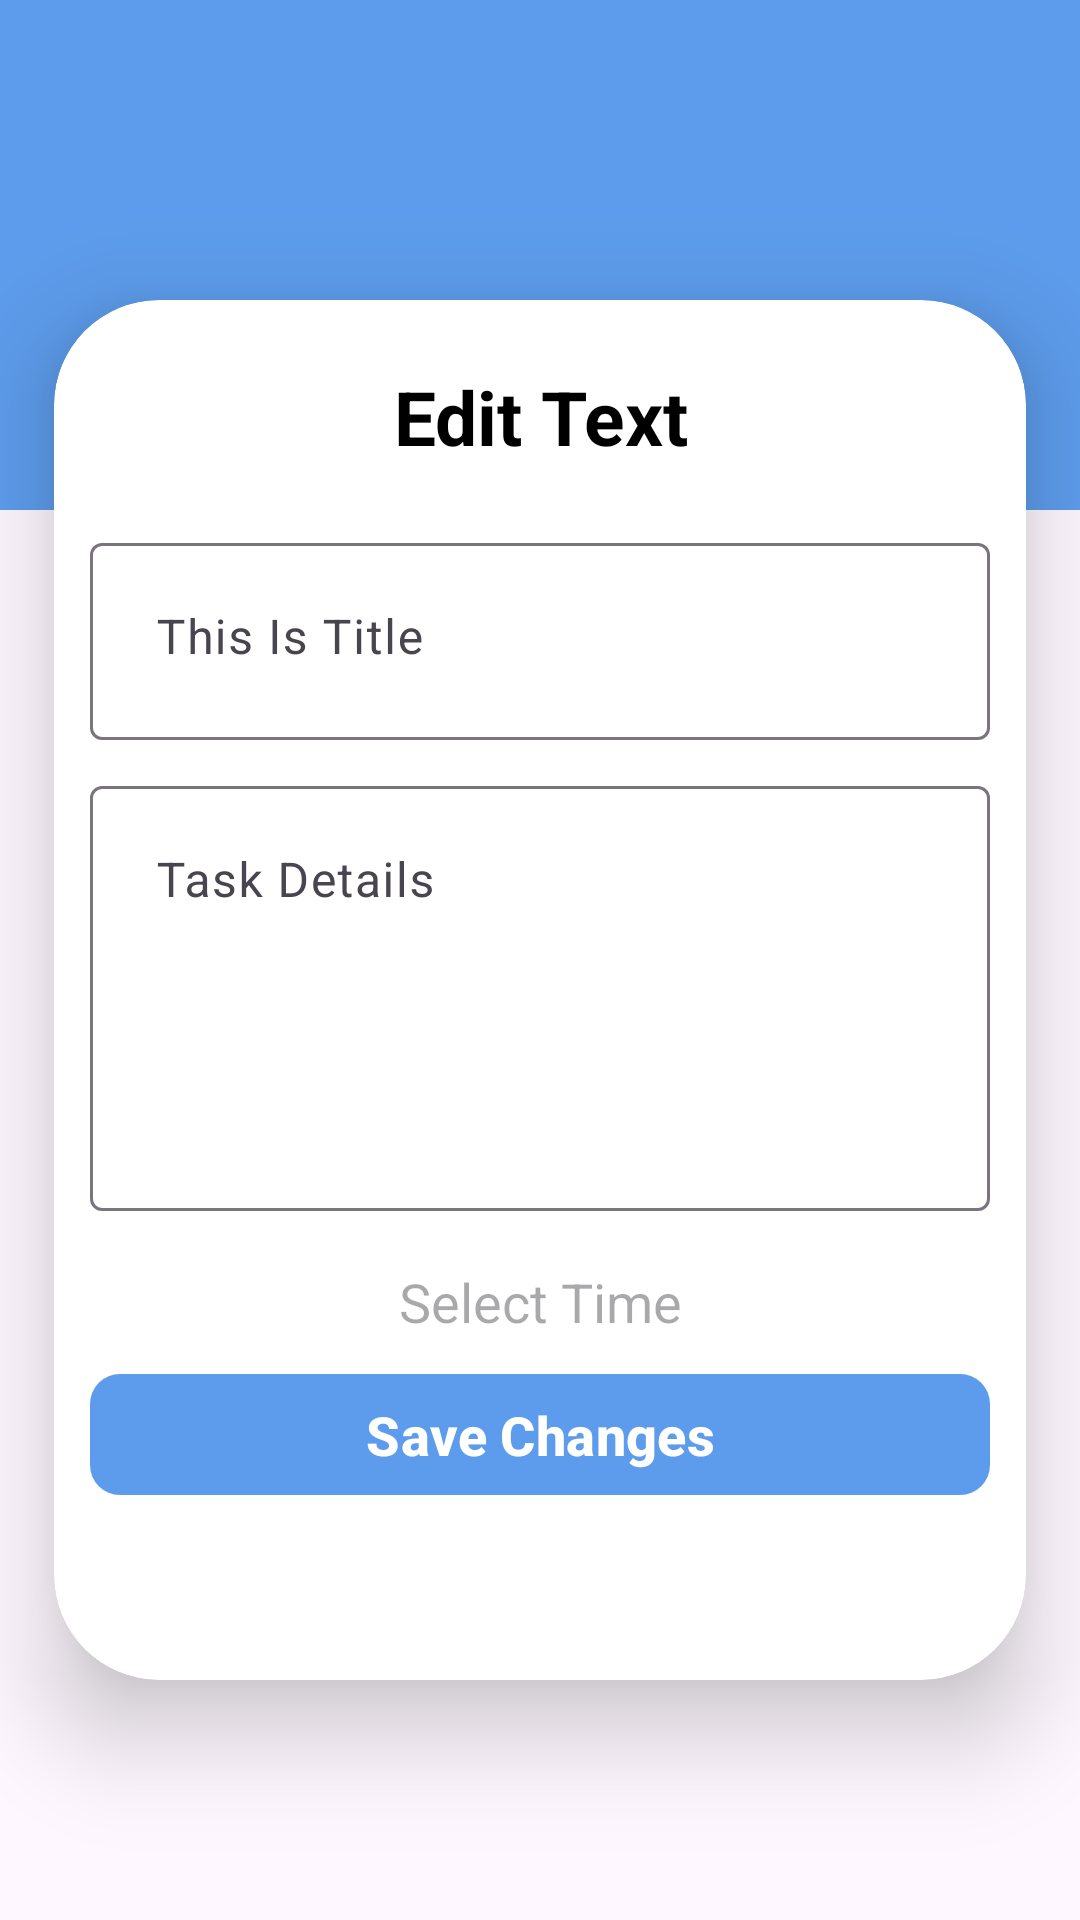

Write the Android layout XML for this screen, with the resource values it uses.
<!-- AndroidManifest.xml: application theme Theme.ToDOApp -->
<!-- res/layout/activity_edit.xml -->
<?xml version="1.0" encoding="utf-8"?>
<androidx.constraintlayout.widget.ConstraintLayout xmlns:android="http://schemas.android.com/apk/res/android"
    xmlns:app="http://schemas.android.com/apk/res-auto"
    xmlns:tools="http://schemas.android.com/tools"
    android:layout_width="match_parent"
    android:layout_height="match_parent"
    tools:context=".ui.edit.EditActivity">

    <ImageView
        android:layout_width="match_parent"
        android:layout_height="170dp"
        android:src="@color/blue"
        app:layout_constraintEnd_toEndOf="parent"
        app:layout_constraintStart_toStartOf="parent"
        app:layout_constraintTop_toTopOf="parent" />
    <ImageView
        android:id="@+id/back"
        android:layout_width="wrap_content"
        android:layout_height="wrap_content"
        app:layout_constraintTop_toTopOf="parent"
        app:layout_constraintStart_toStartOf="parent"
        app:layout_constraintBottom_toBottomOf="@id/guide_line"
        android:src="@drawable/ic_back"
        android:layout_marginStart="14dp"/>


    <androidx.constraintlayout.widget.Guideline
        android:id="@+id/guide_line"
        android:layout_width="match_parent"
        android:layout_height="wrap_content"
        android:orientation="horizontal"
        app:layout_constraintGuide_begin="100dp" />

    <androidx.cardview.widget.CardView
        android:layout_width="0dp"
        android:layout_height="0dp"
        android:layout_marginBottom="80dp"
        android:background="#005D9CEC"
        app:cardCornerRadius="35dp"
        app:cardElevation="20dp"
        app:layout_constraintBottom_toBottomOf="parent"
        app:layout_constraintEnd_toEndOf="parent"
        app:layout_constraintStart_toStartOf="parent"
        app:layout_constraintTop_toBottomOf="@id/guide_line"
        app:layout_constraintWidth_percent=".90">

        <androidx.constraintlayout.widget.ConstraintLayout
            android:layout_width="match_parent"
            android:layout_height="match_parent"
            android:padding="12dp">
            <TextView
                android:id="@+id/ed_title"
                android:layout_width="match_parent"
                android:layout_height="wrap_content"
                app:layout_constraintTop_toTopOf="parent"
                app:layout_constraintStart_toStartOf="parent"
                app:layout_constraintEnd_toEndOf="parent"
                android:text="@string/edit_text"
                android:gravity="center"
                android:textSize="25sp"
                android:textStyle="bold"
                android:textColor="@color/black"
                android:padding="10dp"
                />
            <com.google.android.material.textfield.TextInputLayout
                android:id="@+id/title_container"
                android:layout_width="match_parent"
                android:layout_height="wrap_content"
                app:layout_constraintTop_toBottomOf="@id/ed_title"
                app:layout_constraintStart_toStartOf="parent"
                app:layout_constraintEnd_toEndOf="parent"
                android:layout_marginTop="10dp"
                >
                <com.google.android.material.textfield.TextInputEditText
                    android:id="@+id/title"
                    android:layout_width="match_parent"
                    android:layout_height="wrap_content"
                    android:gravity="start"
                    android:hint="@string/this_is_title"
                    android:padding="22dp"/>

            </com.google.android.material.textfield.TextInputLayout>
            <com.google.android.material.textfield.TextInputLayout
                android:id="@+id/desc_container"
                android:layout_width="match_parent"
                android:layout_height="wrap_content"
                app:layout_constraintTop_toBottomOf="@id/title_container"
                app:layout_constraintStart_toStartOf="parent"
                app:layout_constraintEnd_toEndOf="parent"
                android:layout_marginTop="10dp"
                >
                <com.google.android.material.textfield.TextInputEditText
                    android:id="@+id/desc"
                    android:layout_width="match_parent"
                    android:layout_height="wrap_content"
                    android:gravity="start"
                    android:hint="@string/task_details"
                    android:lines="5"
                    android:padding="22dp"/>

            </com.google.android.material.textfield.TextInputLayout>
            <com.google.android.material.textfield.TextInputLayout
                android:id="@+id/date_container"
                android:layout_width="match_parent"
                android:layout_height="wrap_content"
                app:layout_constraintTop_toBottomOf="@id/desc_container"
                app:layout_constraintStart_toStartOf="parent"
                app:layout_constraintEnd_toEndOf="parent"
                android:layout_marginTop="10dp"
                >
                <TextView
                    android:id="@+id/date"
                    android:layout_width="match_parent"
                    android:layout_height="wrap_content"
                    android:layout_marginTop="8dp"
                    android:hint="@string/select_time"
                    android:gravity="center"
                    android:textSize="18sp"
                    />
            </com.google.android.material.textfield.TextInputLayout>
            <com.google.android.material.button.MaterialButton
                android:id="@+id/save_btn"
                android:layout_width="match_parent"
                android:layout_height="wrap_content"
                app:layout_constraintTop_toBottomOf="@id/date_container"
                android:layout_marginTop="8dp"
                android:text="@string/save_changes"
                android:textSize="18sp"
                android:textStyle="bold"
                app:cornerRadius="10dp"
                android:paddingVertical="8dp"/>


        </androidx.constraintlayout.widget.ConstraintLayout>

    </androidx.cardview.widget.CardView>

</androidx.constraintlayout.widget.ConstraintLayout>
<!-- resources referenced by this layout -->
<resources>
  <color name="black">#FF000000</color>
  <color name="blue">#5D9CEC</color>
  <string name="edit_text">Edit Text</string>
  <string name="save_changes">Save Changes</string>
  <string name="select_time">Select Time</string>
  <string name="task_details">Task Details</string>
  <string name="this_is_title">This Is Title</string>
  <style name="Theme.ToDOApp" parent="Base.Theme.ToDOApp" />
  <style name="Base.Theme.ToDOApp" parent="Theme.Material3.DayNight.NoActionBar">
          
          
          <item name="colorPrimaryDark">#5D7CEC</item>
          <item name="colorPrimary">@color/blue</item>
          <item name="colorPrimaryVariant">@color/white</item>
      </style>
  <color name="white">#FFFFFFFF</color>
</resources>
